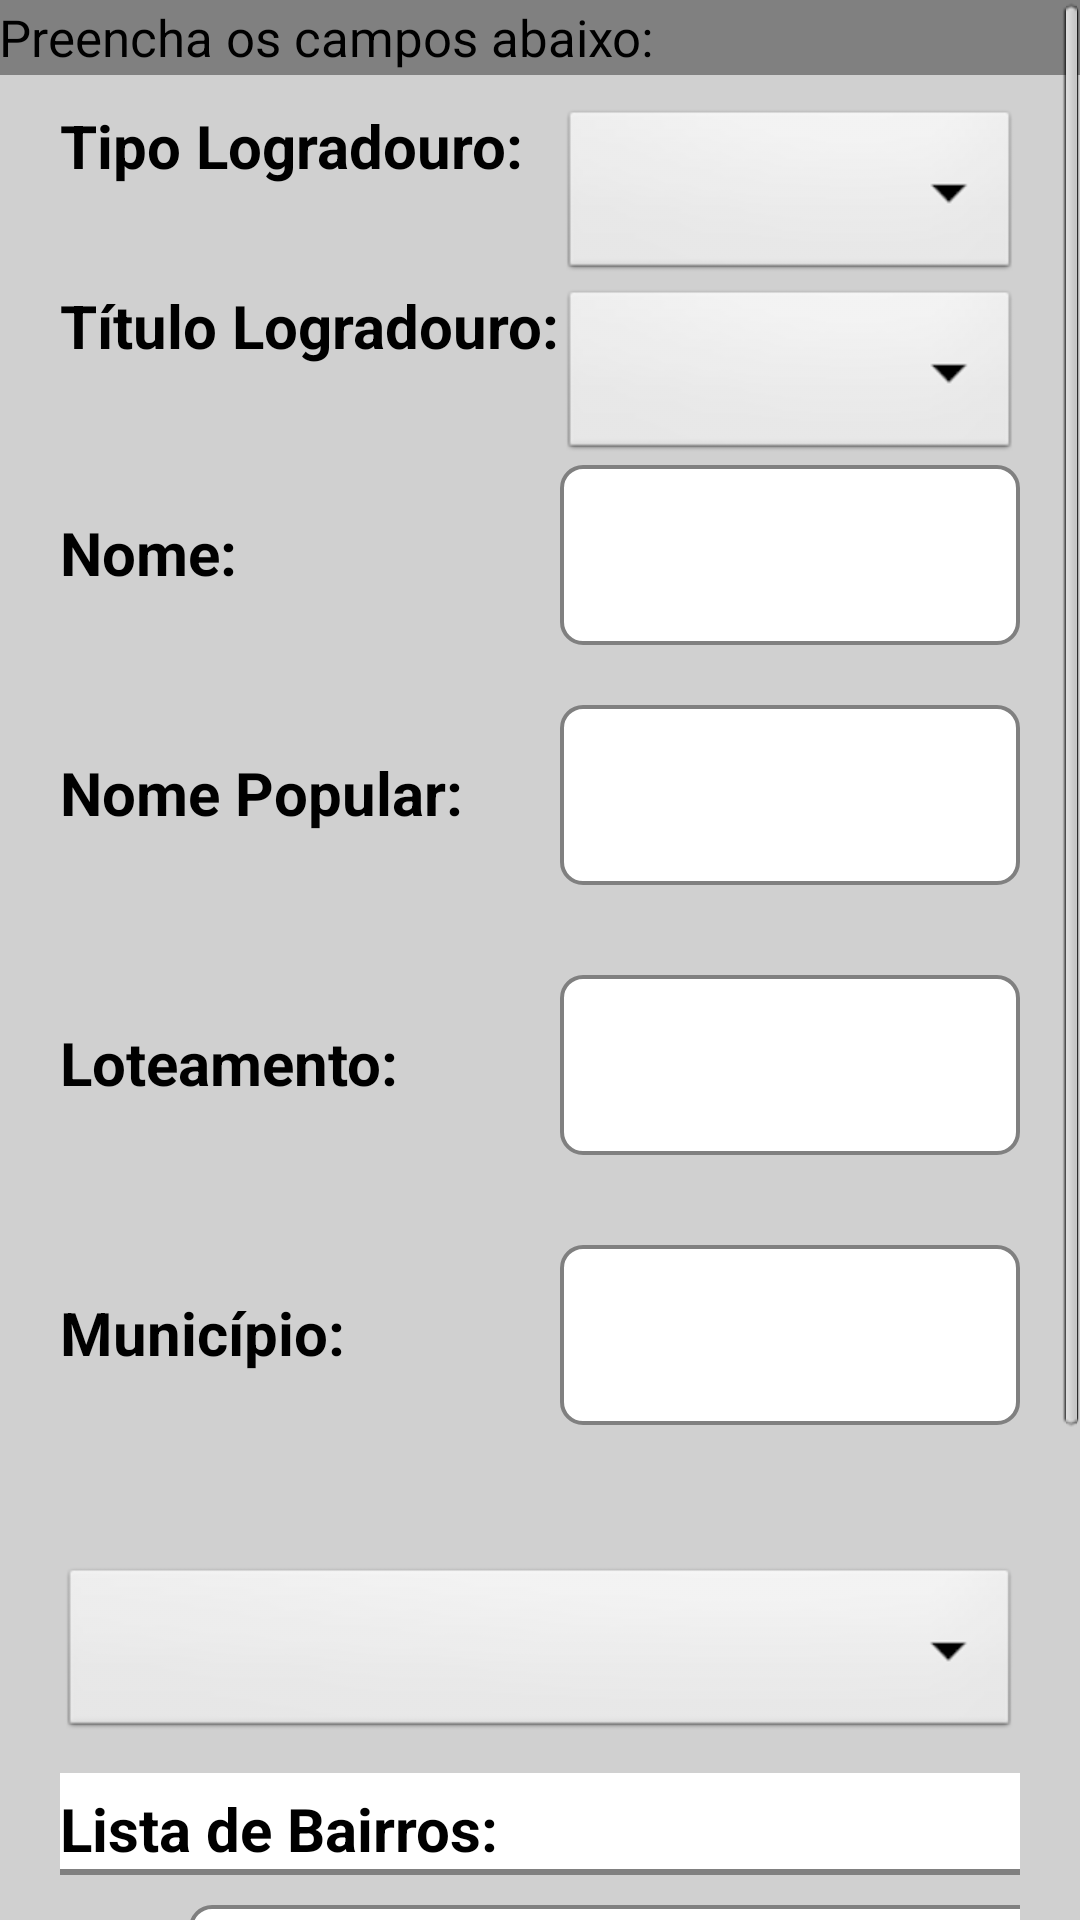

Write the Android layout XML for this screen, with the resource values it uses.
<!-- AndroidManifest.xml: application theme AppTheme -->
<!-- res/layout/logradouro_inserir.xml -->
<ScrollView xmlns:android="http://schemas.android.com/apk/res/android"
    xmlns:tools="http://schemas.android.com/tools"
    android:layout_width="match_parent"
    android:layout_height="match_parent"
    android:scrollbars="vertical"
    tools:context=".LogradouroInserirActivity" 
    android:background="#D0D0D0">
	
	<LinearLayout
	    android:layout_width="fill_parent"
	    android:layout_height="wrap_content"
	    android:orientation="vertical"
	    android:scrollbars="vertical">
	  
          <TextView
            android:layout_width="fill_parent"
            android:layout_height="25dp"
            android:background="#808080"
            android:gravity="center_vertical"
            android:paddingLeft="@dimen/padding_medium"
            android:text="@string/str_preencher_campos"
            android:textColor="#000000"
            android:textSize="17sp" />
	  	
		  <LinearLayout
		    android:layout_width="fill_parent"
		    android:layout_height="wrap_content"
		    android:orientation="vertical"
		    android:scrollbars="vertical"
		    android:paddingLeft="20dp"     
		    android:paddingRight="20dp">
			
			<TableLayout
				  xmlns:android="http://schemas.android.com/apk/res/android"
				  android:layout_width="match_parent"
				  android:layout_height="wrap_content"
				  android:paddingBottom="16dp" 
				  android:paddingTop="10dp" >
				
			    			    
			    <TableRow
				    android:layout_width="wrap_content"
				    android:layout_height="match_parent" >
	    			<TextView android:layout_width="wrap_content" android:layout_height="wrap_content" android:textStyle="bold" 
					  android:text="@string/str_tipo_logradouro" android:id="@+id/tipoLogradouro" style="@style/labelAba2" />
		    		<Spinner android:layout_weight="1" android:layout_width="fill_parent" android:layout_height="60dp" 
					 android:id="@+id/spnTipoLogradouro" android:prompt="@string/str_tipo_logradouro"
					 android:drawSelectorOnTop="true" />	
				</TableRow>
				
				
			    <TableRow>
			        <TextView android:layout_width="wrap_content" android:layout_height="wrap_content" android:textStyle="bold" 
					  android:text="@string/str_titulo_logradouro" android:id="@+id/tituloLogradouro" style="@style/labelAba2"/>
					<Spinner android:layout_weight="1" android:layout_width="fill_parent" android:layout_height="60dp" 
						 android:id="@+id/spnTituloLogradouro" android:prompt="@string/str_titulo_logradouro" />		
			    </TableRow>
				
				
	
				<TableRow
				    android:layout_width="wrap_content"
				    android:layout_height="match_parent" >
	
					<TextView android:layout_width="wrap_content" android:layout_height="wrap_content" android:textStyle="bold" 
							  android:text="@string/str_nome" android:id="@+id/nomeLogradouro" style="@style/labelAba2"/>
	
					<EditText
					    android:id="@+id/edtNomeLogradouro"
					    style="@style/editAba"
					    android:layout_weight="1" 
					    android:maxLength="40"
					    android:inputType="textCapCharacters" />
	
				</TableRow>
				
				
	
				<TableRow
				    android:layout_width="match_parent"
				    android:layout_height="wrap_content"
				    android:paddingBottom="10dp" >
	
					<TextView android:layout_width="wrap_content" android:layout_height="wrap_content" android:textStyle="bold" 
							  android:text="@string/str_nome_popular_logradouro" android:id="@+id/nomePopLogradouro" style="@style/labelAba2" />
					<EditText  android:layout_weight="1"
						       android:id="@+id/edtnomePopLogradouro" 
						       style="@style/editAba" 
						       android:maxLength="30"
						       android:inputType="textCapCharacters" />
				</TableRow>
			
				
				<TableRow android:paddingBottom="10dp">
					<TextView android:layout_width="wrap_content" android:layout_height="wrap_content" android:textStyle="bold" 
							  android:text="@string/str_loteamento" android:id="@+id/loteamento" style="@style/labelAba2" />
					<EditText android:layout_weight="1"
						      android:id="@+id/edtLoteamento" 
						      style="@style/editAba" 
						      android:maxLength="30"
						      android:inputType="textCapCharacters" />
				</TableRow>
				
				
				<TableRow android:paddingBottom="10dp">
					<TextView android:layout_width="wrap_content" android:layout_height="wrap_content" android:textStyle="bold" 
							  android:text="@string/str_municipio" android:id="@+id/municipio" style="@style/labelAba2" /> 
					<EditText android:layout_weight="1"
						      android:id="@+id/edtMunicipio" 
						      style="@style/editAba" />
				</TableRow>
			</TableLayout>
			
			
			<Spinner android:layout_width="fill_parent" android:layout_marginBottom="10dp" android:layout_height="60dp" 
		 			 android:id="@+id/spnBairro" android:paddingBottom="5dp" />  
			<TableLayout xmlns:android="http://schemas.android.com/apk/res/android"
				android:orientation="horizontal" android:layout_width="fill_parent"
				android:layout_height="fill_parent" android:background="#ffffff" >
	       		<TextView android:text="@string/str_lista_bairros"
	       				  android:paddingTop="5dp" android:textStyle="bold" style="@style/labelAba2" />
	       		<View
			    android:id="@+id/linha"
			    android:layout_width="fill_parent"
			    android:layout_height="2dp"
			    android:background="#808080"
			     />
				<TableLayout android:id="@+id/tabelaBairros" android:layout_width="fill_parent" android:layout_height="wrap_content" 
							 android:stretchColumns="0" />
			</TableLayout>	
				
			
			<LinearLayout xmlns:android="http://schemas.android.com/apk/res/android"
				android:orientation="horizontal" android:layout_width="fill_parent"
				android:layout_height="fill_parent" android:paddingTop="10dp" >
				
				<TextView android:layout_width="wrap_content" android:layout_height="wrap_content" android:textStyle="bold" 
						  android:text="@string/str_cep" android:id="@+id/cep" style="@style/labelAba2" />
				<EditText android:id="@+id/edtCep" android:maxLength="8" android:inputType="number" 
					      style="@style/editAba" />
				
				<Space android:layout_width="10dp" android:layout_height="wrap_content"/>
				
				<Button android:text="@string/str_adicionar"
				    android:textColor="#000000"
				    android:id="@+id/btAdicionarCep" 
				    android:layout_gravity="left"
				    android:layout_height="wrap_content"
				    android:layout_width="wrap_content"
				    android:background="@drawable/bt_branco" />
				
			</LinearLayout>
			
			<TableLayout android:id="@+id/tableLayoutCeps" xmlns:android="http://schemas.android.com/apk/res/android"
				android:orientation="horizontal" android:layout_width="fill_parent"
				android:layout_height="fill_parent" android:background="#ffffff" >
	       		<TextView android:text="@string/str_lista_ceps"
	       				  android:textStyle="bold" style="@style/labelAba2" />
	       		<View
			    android:id="@+id/linhaCep"
			    android:layout_width="fill_parent"
			    android:layout_height="2dp"
			    android:background="#808080" />
	       		
				<TableLayout android:id="@+id/tabelaCeps" android:layout_width="fill_parent" android:layout_height="wrap_content" 
							 android:stretchColumns="0" />
			</TableLayout>
		
		<Space android:layout_height="20dp" android:layout_width="fill_parent"/>
		<View
		    android:id="@+id/linha2"
		    android:layout_width="fill_parent"
		    android:layout_height="2dp"
		    android:background="#808080"
		    android:paddingLeft="20dp" />
		
		<LinearLayout xmlns:android="http://schemas.android.com/apk/res/android"
			android:orientation="horizontal" android:layout_width="fill_parent"
			android:layout_height="fill_parent" android:paddingLeft="10dp" 
			android:paddingRight="10dp"
			android:paddingTop="5dp" android:gravity="center_vertical">
		
		    
			<Button android:text="@string/str_cancelar"
				    android:textColor="#000000"
				    android:id="@+id/btCancelar" 
				    android:layout_gravity="left"
				    android:layout_height="wrap_content"
				    android:layout_width="100dp" 
				    android:background="@drawable/botao_bg_selector" />
					
			<Space
			     android:layout_width="340dp"
			     android:layout_height="wrap_content" />
			
			
			<Button android:text="@string/str_inserir"
				    android:textColor="#000000"
				    android:id="@+id/btInserir" 
				    android:layout_gravity="right"
				    android:layout_height="wrap_content" 
				    android:layout_width="100dp"
				    android:background="@drawable/botao_bg_selector" />
		</LinearLayout>
		</LinearLayout>
	</LinearLayout>
</ScrollView>
<!-- resources referenced by this layout -->
<resources>
  <!-- drawable bt_branco (drawable) -->
  <?xml version="1.0" encoding="utf-8"?>
  <shape xmlns:android="http://schemas.android.com/apk/res/android"
  	android:shape="rectangle">
  	<gradient android:startColor="#f6f6f6" android:centerColor="#dfdfdf"
  		android:endColor="#bbbbbb" android:angle="-90" /> 
  		
  	<stroke
        android:width="1.2dp"
        android:color="#A8A8A8" />
  
  	<corners android:bottomRightRadius="7dp" android:bottomLeftRadius="7dp" 
       android:topLeftRadius="7dp" android:topRightRadius="7dp"/> 
  </shape>
  <string name="str_adicionar">Adicionar</string>
  <string name="str_cancelar">Cancelar</string>
  <string name="str_cep">CEP: </string>
  <string name="str_inserir">Inserir</string>
  <string name="str_lista_bairros">Lista de Bairros: </string>
  <string name="str_lista_ceps">Lista de CEPs: </string>
  <string name="str_loteamento">Loteamento: </string>
  <string name="str_municipio">Município: </string>
  <string name="str_nome">Nome: </string>
  <string name="str_nome_popular_logradouro">Nome Popular: </string>
  <string name="str_preencher_campos">Preencha os campos abaixo: </string>
  <string name="str_tipo_logradouro">Tipo Logradouro: </string>
  <string name="str_titulo_logradouro">Título Logradouro: </string>
  <style name="editAba" parent="@android:style/TextAppearance.Medium">
  		<item name="android:layout_width">350dip</item> 
  		<item name="android:layout_marginBottom">20dip</item> 
  		<item name="android:layout_height">60dip</item>
  		<item name="android:paddingLeft">15dip</item>
  		<item name="android:paddingRight">6dip</item>
          <item name="android:textColor">#000000</item>
          <item name="android:background">@drawable/fundobranco_bg</item>
          <item name="android:typeface">monospace</item>
      </style>
  <style name="labelAba2" parent="@android:style/TextAppearance.Medium">
          <item name="android:layout_width">fill_parent</item>
          <item name="android:layout_height">wrap_content</item>
          <item name="android:textColor">#000000</item>
          <item name="android:typeface">sans</item> 
          <item name="android:textSize">20dip</item>
      </style>
  <style name="AppTheme" parent="android:Theme.Light" />
  <!-- drawable fundobranco_bg (drawable) -->
  <?xml version="1.0" encoding="utf-8"?>
  <shape xmlns:android="http://schemas.android.com/apk/res/android"
  	android:shape="rectangle">
  	<gradient android:startColor="#ffffff" android:endColor="#ffffff" android:angle="-90" />  
  	
  	<corners android:radius="7dip" />	 
  	
  	<stroke
        android:width="1.2dip"
        android:color="#808080" />
  	        
  
  	
  </shape>
</resources>
